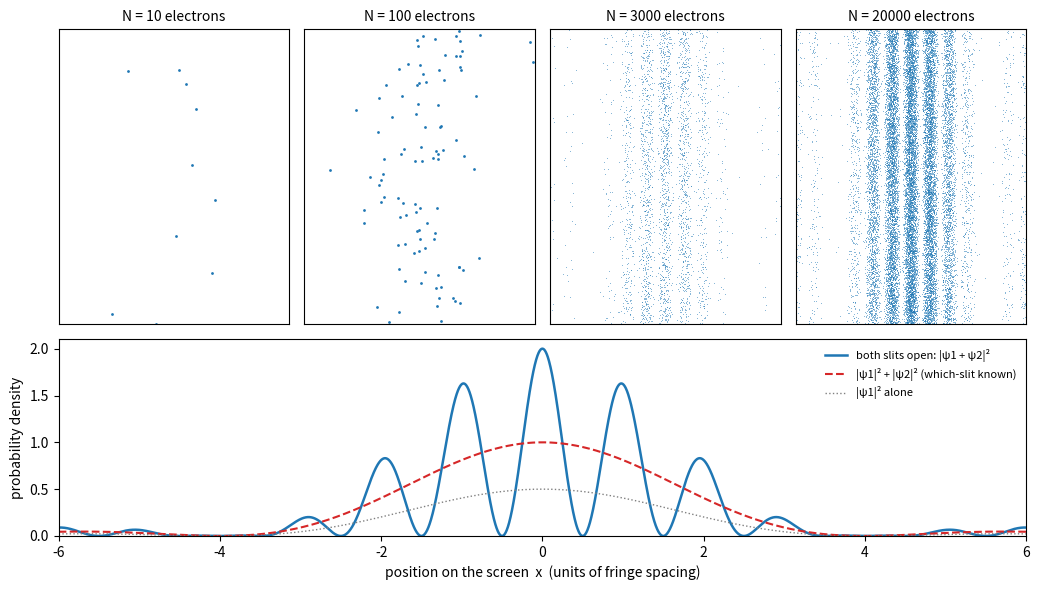

The matplotlib source for this figure:
"""Single-electron double-slit experiment: hits drawn one by one from |psi1 + psi2|^2 build up the fringes;
the bottom panel compares |psi1|^2 + |psi2|^2 (no interference) with |psi1 + psi2|^2."""

import numpy as np
import matplotlib.pyplot as plt

rng = np.random.default_rng(0)

# Fraunhofer amplitudes in the dimensionless screen coordinate x (fringe spacing 1), slit width a = d / 4.
x = np.linspace(-6, 6, 4000)
beta = np.pi * x / 4
envelope = np.sinc(beta / np.pi)
psi1 = envelope * np.exp(1j * np.pi * x) / np.sqrt(2)
psi2 = envelope * np.exp(-1j * np.pi * x) / np.sqrt(2)
P1 = np.abs(psi1) ** 2
P2 = np.abs(psi2) ** 2
P12 = np.abs(psi1 + psi2) ** 2

cdf = np.cumsum(P12)
cdf /= cdf[-1]

counts = [10, 100, 3000, 20000]
fig = plt.figure(figsize=(10.5, 6.0))
gs = fig.add_gridspec(2, 4, height_ratios=[1.5, 1.0])
for k, n in enumerate(counts):
    ax = fig.add_subplot(gs[0, k])
    xs = np.interp(rng.random(n), cdf, x)
    ys = rng.random(n)
    ax.scatter(xs, ys, s=4 if n < 1000 else 0.4, color="C0", alpha=1.0 if n < 1000 else 0.5, lw=0)
    ax.set_xlim(-6, 6)
    ax.set_ylim(0, 1)
    ax.set_xticks([])
    ax.set_yticks([])
    ax.set_title(f"N = {n} electrons", fontsize=10)

ax = fig.add_subplot(gs[1, :])
ax.plot(x, P12, color="C0", lw=1.8, label="both slits open: |ψ1 + ψ2|²")
ax.plot(x, P1 + P2, color="C3", lw=1.5, ls="--", label="|ψ1|² + |ψ2|² (which-slit known)")
ax.plot(x, P1, color="0.5", lw=1.0, ls=":", label="|ψ1|² alone")
ax.set_xlim(-6, 6)
ax.set_ylim(0, 2.1)
ax.set_xlabel("position on the screen  x  (units of fringe spacing)")
ax.set_ylabel("probability density")
ax.legend(loc="upper right", fontsize=8, frameon=False)

fig.tight_layout()
